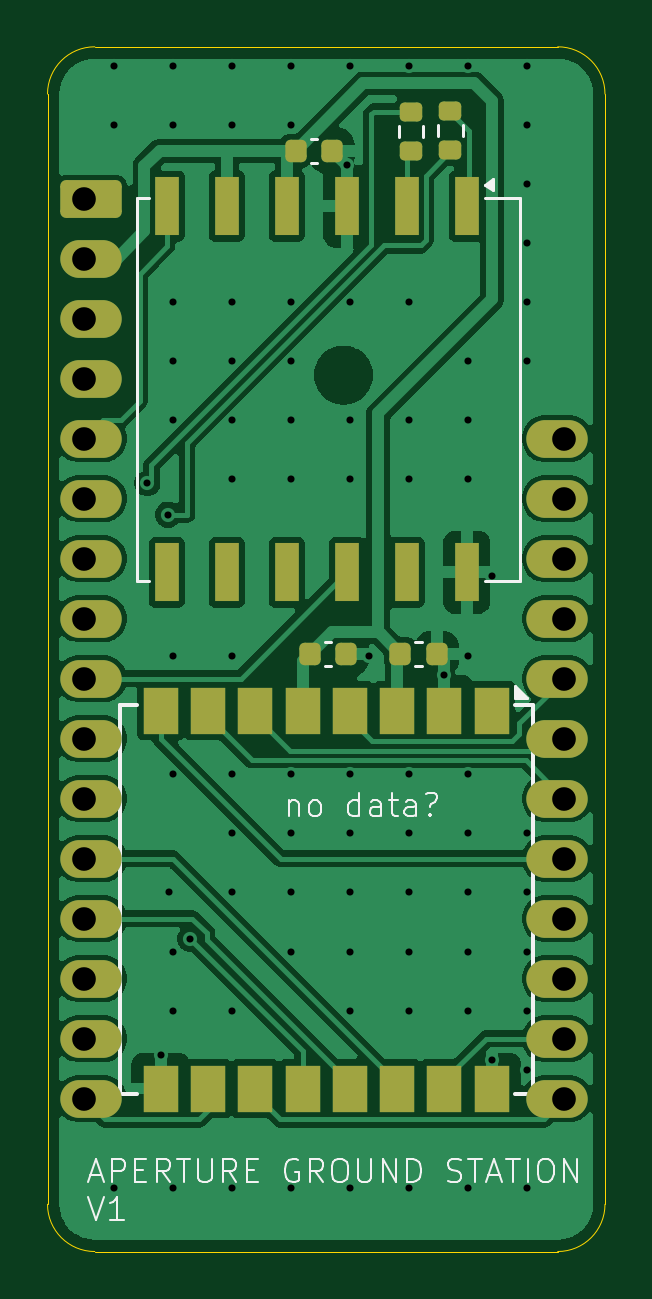
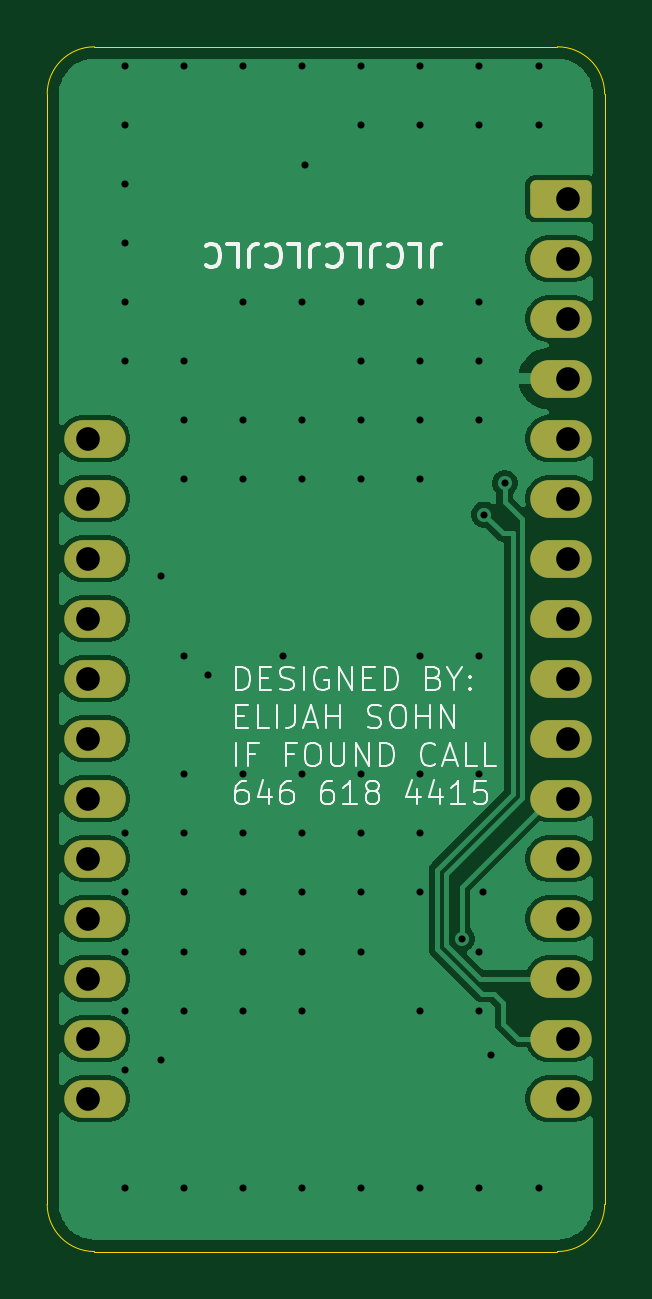
Circuit board: 11 layer files. Board 23.6 x 51.0 mm.
- bottom_copper: aperture-CuBottom.gbr (40342 bytes)
- top_copper: aperture-CuTop.gbr (74269 bytes)
- outline: aperture-EdgeCuts.gbr (805 bytes)
- bottom_mask: aperture-MaskBottom.gbr (1787 bytes)
- top_mask: aperture-MaskTop.gbr (3165 bytes)
- drill: aperture-NPTH.drl (260 bytes)
- drill: aperture-PTH.drl (2073 bytes)
- paste: aperture-PasteBottom.gbr (453 bytes)
- paste: aperture-PasteTop.gbr (2376 bytes)
- bottom_silk: aperture-SilkBottom.gbr (21946 bytes)
- top_silk: aperture-SilkTop.gbr (16108 bytes)

=== bottom_copper: aperture-CuBottom.gbr (40342 bytes, source omitted) ===
=== top_copper: aperture-CuTop.gbr (74269 bytes, source omitted) ===
=== outline: aperture-EdgeCuts.gbr ===
%TF.GenerationSoftware,KiCad,Pcbnew,10.0.4*%
%TF.CreationDate,2026-09-06T20:48:54-07:00*%
%TF.ProjectId,aperture,61706572-7475-4726-952e-6b696361645f,rev?*%
%TF.SameCoordinates,Original*%
%TF.FileFunction,Profile,NP*%
%FSLAX46Y46*%
G04 Gerber Fmt 4.6, Leading zero omitted, Abs format (unit mm)*
G04 Created by KiCad (PCBNEW 10.0.4) date 2026-09-06 20:48:54*
%MOMM*%
%LPD*%
G01*
G04 APERTURE LIST*
%TA.AperFunction,Profile*%
%ADD10C,0.050000*%
%TD*%
G04 APERTURE END LIST*
D10*
X-300000Y48800000D02*
X-300000Y48800000D01*
G75*
G02*
X1700000Y50800000I2000000J0D01*
G01*
X21300000Y50800000D01*
G75*
G02*
X23300000Y48800000I0J-2000000D01*
G01*
X23300000Y1800000D01*
G75*
G02*
X21300000Y-200000I-2000000J0D01*
G01*
X1700000Y-200000D01*
G75*
G02*
X-300000Y1800000I0J2000000D01*
G01*
X-300000Y48800000D01*
M02*

=== bottom_mask: aperture-MaskBottom.gbr (1787 bytes, source withheld) ===
=== top_mask: aperture-MaskTop.gbr (3165 bytes, source withheld) ===
=== drill: aperture-NPTH.drl ===
M48
; DRILL file KiCad 10.0.4 date 2026-09-06T20:48:54
; FORMAT={-:-/ absolute / inch / decimal}
; #@! TF.CreationDate,2026-09-06T20:48:54-07:00
; #@! TF.GenerationSoftware,Kicad,Pcbnew,10.0.4
; #@! TF.FileFunction,NonPlated,1,2,NPTH
FMAT,2
INCH
%
G90
G05
M30

=== drill: aperture-PTH.drl ===
M48
; DRILL file KiCad 10.0.4 date 2026-09-06T20:48:54
; FORMAT={-:-/ absolute / inch / decimal}
; #@! TF.CreationDate,2026-09-06T20:48:54-07:00
; #@! TF.GenerationSoftware,Kicad,Pcbnew,10.0.4
; #@! TF.FileFunction,Plated,1,2,PTH
FMAT,2
INCH
; #@! TA.AperFunction,Plated,PTH,ViaDrill
T1C0.0118
; #@! TA.AperFunction,Plated,PTH,ComponentDrill
T2C0.0394
%
G90
G05
T1
X0.0984Y1.9685
X0.0984Y1.8701
X0.0984Y0.0984
X0.1548Y1.2726
X0.1772Y0.3189
X0.189Y1.2205
X0.1909Y0.5906
X0.1969Y1.9685
X0.1969Y1.8701
X0.1969Y1.5748
X0.1969Y1.4764
X0.1969Y1.378
X0.1969Y0.9843
X0.1969Y0.7874
X0.1969Y0.4921
X0.1969Y0.3937
X0.1969Y0.0984
X0.2264Y0.5135
X0.2953Y1.9685
X0.2953Y1.8701
X0.2953Y1.5748
X0.2953Y1.4764
X0.2953Y1.378
X0.2953Y1.2795
X0.2953Y0.9843
X0.2953Y0.7874
X0.2953Y0.689
X0.2953Y0.5906
X0.2953Y0.3937
X0.2953Y0.0984
X0.3937Y1.9685
X0.3937Y1.8701
X0.3937Y1.5748
X0.3937Y1.4764
X0.3937Y1.378
X0.3937Y1.2795
X0.3937Y0.7874
X0.3937Y0.689
X0.3937Y0.5906
X0.3937Y0.4921
X0.3937Y0.0984
X0.487Y1.8024
X0.4921Y1.9685
X0.4921Y1.5748
X0.4921Y1.378
X0.4921Y1.2795
X0.4921Y0.7874
X0.4921Y0.689
X0.4921Y0.5906
X0.4921Y0.4921
X0.4921Y0.3937
X0.4921Y0.0984
X0.5236Y0.9843
X0.5906Y1.9685
X0.5906Y1.5748
X0.5906Y1.378
X0.5906Y1.2795
X0.5906Y0.7874
X0.5906Y0.689
X0.5906Y0.5906
X0.5906Y0.4921
X0.5906Y0.3937
X0.5906Y0.0984
X0.6496Y0.9528
X0.689Y1.9685
X0.689Y1.4764
X0.689Y1.378
X0.689Y1.2795
X0.689Y0.9843
X0.689Y0.7874
X0.689Y0.689
X0.689Y0.5906
X0.689Y0.4921
X0.689Y0.3937
X0.689Y0.0984
X0.7283Y1.1181
X0.7283Y0.311
X0.7874Y1.9685
X0.7874Y1.8701
X0.7874Y1.7717
X0.7874Y1.6732
X0.7874Y1.5748
X0.7874Y1.4764
X0.7874Y0.689
X0.7874Y0.5906
X0.7874Y0.4921
X0.7874Y0.3937
X0.7874Y0.2953
X0.7874Y0.0984
T2
X0.0496Y1.747
X0.0496Y1.647
X0.0496Y1.547
X0.0496Y1.447
X0.0496Y1.347
X0.0496Y1.247
X0.0496Y1.147
X0.0496Y1.047
X0.0496Y0.947
X0.0496Y0.847
X0.0496Y0.747
X0.0496Y0.647
X0.0496Y0.547
X0.0496Y0.447
X0.0496Y0.347
X0.0496Y0.247
X0.8496Y1.347
X0.8496Y1.247
X0.8496Y1.147
X0.8496Y1.047
X0.8496Y0.947
X0.8496Y0.847
X0.8496Y0.747
X0.8496Y0.647
X0.8496Y0.547
X0.8496Y0.447
X0.8496Y0.347
X0.8496Y0.247
M30

=== paste: aperture-PasteBottom.gbr ===
%TF.GenerationSoftware,KiCad,Pcbnew,10.0.4*%
%TF.CreationDate,2026-09-06T20:48:54-07:00*%
%TF.ProjectId,aperture,61706572-7475-4726-952e-6b696361645f,rev?*%
%TF.SameCoordinates,Original*%
%TF.FileFunction,Paste,Bot*%
%TF.FilePolarity,Positive*%
%FSLAX46Y46*%
G04 Gerber Fmt 4.6, Leading zero omitted, Abs format (unit mm)*
G04 Created by KiCad (PCBNEW 10.0.4) date 2026-09-06 20:48:54*
%MOMM*%
%LPD*%
G01*
G04 APERTURE LIST*
G04 APERTURE END LIST*
M02*

=== paste: aperture-PasteTop.gbr (2376 bytes, source withheld) ===
=== bottom_silk: aperture-SilkBottom.gbr (21946 bytes, source omitted) ===
=== top_silk: aperture-SilkTop.gbr (16108 bytes, source omitted) ===
